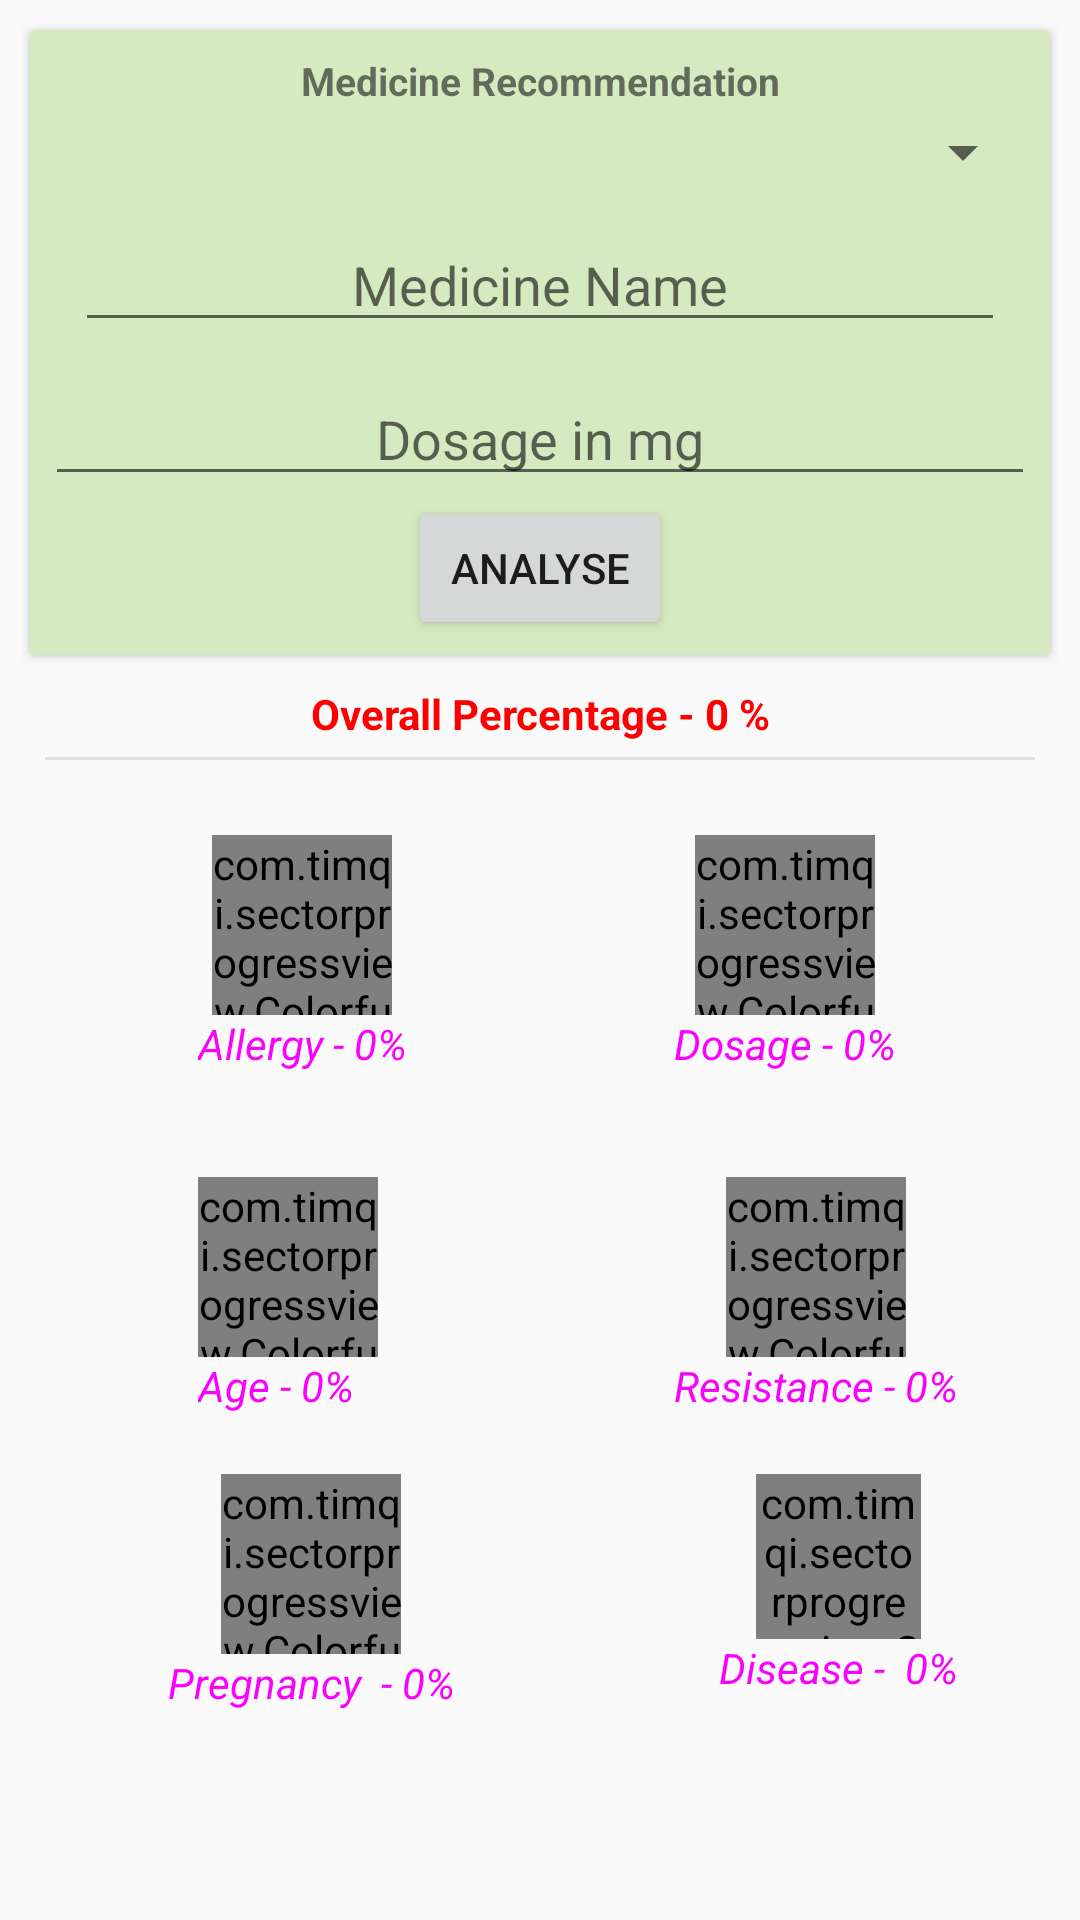

The Android layout XML behind this screen, and the referenced resources:
<!-- AndroidManifest.xml: application theme AppTheme -->
<!-- res/layout/new_content_main.xml -->
<?xml version="1.0" encoding="utf-8"?>
<LinearLayout xmlns:android="http://schemas.android.com/apk/res/android"
    xmlns:app="http://schemas.android.com/apk/res-auto"
    xmlns:tools="http://schemas.android.com/tools"
    android:layout_width="match_parent"
    android:layout_height="match_parent"
    android:orientation="vertical"
    app:layout_behavior="@string/appbar_scrolling_view_behavior"
    tools:context=".MainActivity">

    <android.support.v7.widget.CardView
        android:layout_width="match_parent"
        android:layout_margin="10dp"
        android:layout_height="wrap_content">

        <LinearLayout
            android:layout_width="match_parent"
            android:padding="5dp"
            android:orientation="vertical"
            android:background="#d6eac2"
            android:layout_height="wrap_content">

            <TextView
                android:layout_width="match_parent"
                android:layout_height="wrap_content"
                android:text="Medicine Recommendation"
                android:textStyle="bold"
                android:padding="3dp"
                android:textSize="13sp"
                android:gravity="center"/>

            <Spinner
                android:layout_width="match_parent"
                android:padding="5dp"
                android:id="@+id/spinner_types"
                android:layout_height="wrap_content">

            </Spinner>

            <EditText
                android:layout_width="match_parent"
                android:hint="Medicine Name"
                android:layout_margin="10dp"
                android:gravity="center_horizontal"
                android:id="@+id/et_medicine_name"
                android:layout_height="wrap_content" />

            <EditText
                android:layout_width="match_parent"
                android:layout_height="wrap_content"
                android:hint="Dosage in mg"
                android:gravity="center_horizontal"
                android:id="@+id/et_dosage"
                android:inputType="number" />


            <Button
                android:layout_width="wrap_content"
                android:text="Analyse"
                android:id="@+id/bt_analyse"
                android:layout_gravity="center_horizontal"
                android:layout_height="wrap_content" />

        </LinearLayout>

    </android.support.v7.widget.CardView>

    <TextView
        android:layout_width="match_parent"
        android:layout_height="wrap_content"
        android:text="Overall Percentage - 0 %"
        android:id="@+id/overall_percentage"
        android:textStyle="bold"
        android:textColor="#f00"
        android:textSize="14sp"
        android:gravity="center_horizontal"/>

    <View
        android:layout_width="match_parent"
        android:layout_height="1dp"
        android:layout_marginTop="5dp"
        android:layout_marginStart="15dp"
        android:layout_marginEnd="15dp"
        android:layout_marginBottom="5dp"
        android:background="#e1e1e1"/>

    <ScrollView
        android:layout_width="match_parent"
        android:layout_height="match_parent">

        <RelativeLayout
            android:layout_width="match_parent"
            android:layout_height="match_parent"
            android:layout_marginTop="10dp"
            android:orientation="vertical">

            <LinearLayout
                android:id="@+id/linearLayout3"
                android:layout_width="wrap_content"
                android:layout_height="wrap_content"
                android:orientation="vertical"
                android:padding="10dp"
                android:layout_alignParentTop="true"
                android:layout_alignStart="@+id/linearLayout8"
                android:layout_marginStart="10dp">

                <com.timqi.sectorprogressview.ColorfulRingProgressView
                    android:id="@+id/allergy_percentage"
                    android:layout_width="60dp"
                    android:layout_height="60dp"
                    app:bgColor="#e1e1e1"
                    android:layout_gravity="center_horizontal"
                    app:fgColorEnd="#ff4800"
                    app:fgColorStart="#ffe400"
                    app:percent="0"
                    app:startAngle="0"
                    app:strokeWidth="8dp"
                    />

                <TextView
                    android:layout_width="wrap_content"
                    android:layout_height="wrap_content"
                    android:text="Allergy - 0%"
                    android:id="@+id/txt_allergy"
                    android:textColor="#fb00ff"
                    android:textStyle="italic" />


            </LinearLayout>

            <LinearLayout
                android:id="@+id/linearLayout4"
                android:layout_width="wrap_content"
                android:layout_height="wrap_content"
                android:orientation="vertical"
                android:padding="10dp"
                android:layout_alignParentTop="true"
                android:layout_toEndOf="@+id/linearLayout8"
                android:layout_marginStart="53dp">

                <com.timqi.sectorprogressview.ColorfulRingProgressView
                    android:id="@+id/dosage_percentage"
                    android:layout_width="60dp"
                    android:layout_height="60dp"
                    android:layout_gravity="center_horizontal"
                    app:bgColor="#e1e1e1"
                    app:fgColorEnd="#ff4800"
                    app:fgColorStart="#ffe400"
                    app:percent="0"
                    app:startAngle="0"
                    app:strokeWidth="8dp"
                    />

                <TextView
                    android:layout_width="wrap_content"
                    android:layout_height="wrap_content"
                    android:text="Dosage - 0%"
                    android:textColor="#fb00ff"
                    android:id="@+id/txt_dosage"
                    android:textStyle="italic" />

            </LinearLayout>

            <LinearLayout
                android:id="@+id/linearLayout6"
                android:layout_width="wrap_content"
                android:layout_height="wrap_content"
                android:layout_alignStart="@+id/linearLayout4"
                android:layout_below="@+id/linearLayout4"
                android:layout_marginTop="15dp"
                android:orientation="vertical"
                android:padding="10dp">

                <com.timqi.sectorprogressview.ColorfulRingProgressView
                    android:layout_gravity="center_horizontal"
                    android:id="@+id/resistance_percentage"
                    android:layout_width="60dp"
                    android:layout_height="60dp"
                    app:bgColor="#e1e1e1"
                    app:fgColorEnd="#ff4800"
                    app:fgColorStart="#ffe400"
                    app:percent="0"
                    app:startAngle="0"
                    app:strokeWidth="8dp"
                    />

                <TextView
                    android:layout_width="wrap_content"
                    android:layout_height="wrap_content"
                    android:text="Resistance - 0%"
                    android:textColor="#fb00ff"
                    android:id="@+id/txt_resistance"
                    android:textStyle="italic" />

            </LinearLayout>

            <LinearLayout
                android:id="@+id/linearLayout7"
                android:layout_width="wrap_content"
                android:layout_height="wrap_content"
                android:orientation="vertical"
                android:padding="10dp"
                android:layout_alignTop="@+id/linearLayout6"
                android:layout_alignStart="@+id/linearLayout3">

                <com.timqi.sectorprogressview.ColorfulRingProgressView
                    android:id="@+id/age_percentage"
                    android:layout_gravity="center_horizontal"
                    android:layout_width="60dp"
                    android:layout_height="60dp"
                    app:bgColor="#e1e1e1"
                    app:fgColorEnd="#ff4800"
                    app:fgColorStart="#ffe400"
                    app:percent="0"
                    app:startAngle="0"
                    app:strokeWidth="8dp"
                    />

                <TextView
                    android:layout_width="wrap_content"
                    android:layout_height="wrap_content"
                    android:text="Age - 0%"
                    android:textColor="#fb00ff"
                    android:id="@+id/txt_age"
                    android:textStyle="italic" />

            </LinearLayout>

            <LinearLayout
                android:layout_width="wrap_content"
                android:layout_height="wrap_content"
                android:orientation="vertical"
                android:padding="10dp"
                android:id="@+id/linearLayout8"
                android:layout_below="@+id/linearLayout7"
                android:layout_alignParentStart="true"
                android:layout_marginStart="46dp">

                <com.timqi.sectorprogressview.ColorfulRingProgressView
                    android:layout_gravity="center_horizontal"
                    android:id="@+id/pregnancy_percentage"
                    android:layout_width="60dp"
                    android:layout_height="60dp"
                    app:bgColor="#e1e1e1"
                    app:fgColorEnd="#ff4800"
                    app:fgColorStart="#ffe400"
                    app:percent="0"
                    app:startAngle="0"
                    app:strokeWidth="8dp"
                    />

                <TextView
                    android:layout_width="wrap_content"
                    android:layout_height="wrap_content"
                    android:text="Pregnancy  - 0%"
                    android:textColor="#fb00ff"
                    android:id="@+id/txt_preg"
                    android:textStyle="italic" />

            </LinearLayout>

            <LinearLayout
                android:layout_width="wrap_content"
                android:layout_height="wrap_content"
                android:orientation="vertical"
                android:padding="10dp"
                android:id="@+id/linearLayout5"
                android:layout_below="@+id/linearLayout6"
                android:layout_alignEnd="@+id/linearLayout6">

                <com.timqi.sectorprogressview.ColorfulRingProgressView
                    android:id="@+id/Disease_condition_percentage"
                    android:layout_gravity="center_horizontal"
                    android:layout_width="55dp"
                    android:layout_height="55dp"
                    app:bgColor="#e1e1e1"
                    app:fgColorEnd="#ff4800"
                    app:fgColorStart="#ffe400"
                    app:percent="0"
                    app:startAngle="0"
                    app:strokeWidth="8dp"
                    />

                <TextView
                    android:layout_width="wrap_content"
                    android:layout_height="wrap_content"
                    android:id="@+id/txt_disease"
                    android:text="Disease -  0%"
                    android:textColor="#fb00ff"
                    android:textStyle="italic" />

            </LinearLayout>

        </RelativeLayout>

    </ScrollView>

</LinearLayout>
<!-- resources referenced by this layout -->
<resources>
  <style name="AppTheme" parent="Theme.AppCompat.Light.DarkActionBar">
          
          <item name="colorPrimary">@color/colorPrimary</item>
          <item name="colorPrimaryDark">@color/colorPrimaryDark</item>
          <item name="colorAccent">@color/colorAccent</item>
      </style>
  <!-- not gathered from this repository: default colours our renderer supplied (Android Studio template values) -->
  <color name="colorPrimary">#FF6200EE</color>
  <color name="colorPrimaryDark">#FF3700B3</color>
  <color name="colorAccent">#FF03DAC5</color>
</resources>
